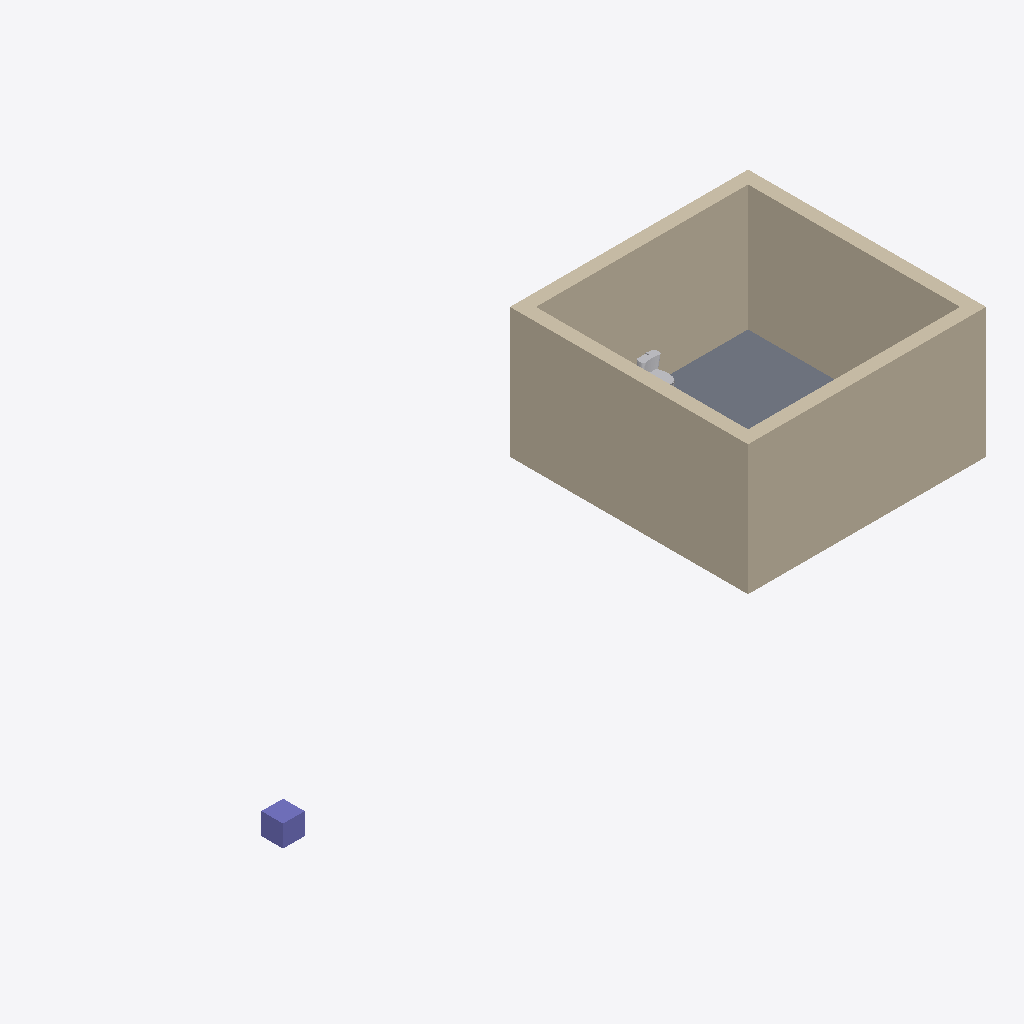
Isometric view of an IFC building model (IFC-SPF (STEP), schema IFC2X3, length unit millimetre), seen from the south-west, elements coloured by IFC class: 4 walls (beige), 1 slab (grey), 1 column (violet), 1 other element (light grey).
Extent 16.0 m × 5.9 m × 3.2 m (x, y, z). Storeys (1): Planta Baja at 0.00 m. Elements (10): 4 IfcWall, 2 IfcFlowSegment, 1 IfcColumn, 1 IfcDistributionFlowElement, 1 IfcFlowFitting, 1 IfcSlab.

HEADER;
FILE_DESCRIPTION(('ViewDefinition [CoordinationView_V2.0, SurfaceGeometryAddOnView]','Option [Elements to export: Visible elements (on all stories)]','Option [Partial Structure Display: Entire Model]','Option [IFC Domain: All]','Option [Structural Function: All Elements]','Option [Convert Grid elements: On]','Option [Convert 2D symbols of Doors and Windows: Off]','[20 more]'),'2;1');
FILE_NAME('/Users/chevi/Documents/CLASES/UPeU/CLASE 03/ACTIVIDAD/ARC.ifc','2026-06-23T22:23:20',('Architect'),('Building Designer Office'),'DDS_IFC v3.0','Graphisoft - Archicad - 29.0.0','The authorising person');
FILE_SCHEMA(('IFC2X3'));
ENDSEC;
DATA;
#1=IFCPROJECT('344O7vICcwH8qAEnwJDjSU',#2,'Proyecto',$,$,$,$,(#3),#4);
#24=IFCSITE('20FpTZCqJy2vhVJYtjuIce',#2,'Sitio',$,$,#71,$,$,.ELEMENT.,(40,24,59,760000),(-3,-42,-59,-760000),0.0,$,$);
#154=IFCBUILDING('00tMo7QcxqWdIGvc4sMN2A',#2,'Construcción',$,$,#156,$,$,.ELEMENT.,$,$,$);
#1412=IFCBUILDINGSTOREY('1oZ0wPs_PE8ANCPg3bIs4j',#2,'Planta Baja',$,$,#253,$,$,.ELEMENT.,0.0);
#159=IFCWALL('1o$svzAQSyIPCrtTsqMNli',#2,'MS-001',$,$,#254,#78,'72FF6E7D-29A7-3C49-9335-DDDDB4597BEC');
#170=IFCWALL('1__lczms9SHemPtQWEMEYQ',#2,'MS-004',$,$,#279,#84,'7EFAF9BD-C362-5C46-8C19-DDA80E58E89A');
#165=IFCWALL('3P7ANDAANKJegBNXMkgr0l',#2,'MS-003',$,$,#268,#82,'D91CA5CD-28A5-D44E-8A8B-5E15AEAB502F');
#162=IFCWALL('3m90dfGcKIHRrq3CIm4hY5',#2,'MS-002',$,$,#263,#80,'F02409E9-4265-1245-BD74-0CC4B012B885');
#1446=IFCSLAB('2EU9qjAr$xJ8l5ANWuwjw9',#2,'FOR - 001',$,$,#1424,$,'8E789D2D-2B5F-FB4C-8BC5-297838EADE89',.NOTDEFINED.);
#171=IFCCOLUMN('02_8P_MYgYIRZ_cWKril6v',#2,'Pilar-001',$,'COLUMN',#280,#87,'02F8867E-5A2A-A249-B8FE-9A0535B2F1B9');
#232=IFCDISTRIBUTIONFLOWELEMENT('3EIXNd0c1KJuX41KTylw7k',#2,'FU - 001',$,'Distribution Flow Element',#930,#130,'CE4A15E7-0260-544F-8844-05477CBFA1EE');
ENDSEC;
